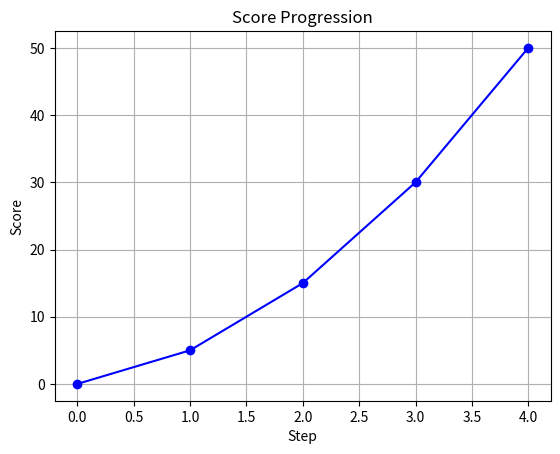

Write the Python code that produced this figure.
import matplotlib.pyplot as plt

score = 0

def increase_score(current_score, increment=1):
    return current_score + increment

increments = [5, 10, 15, 20]  # Example increments
scores = [score]  # List to track scores over time

for inc in increments:
    score = increase_score(score, inc)
    scores.append(score)

print(f"Final Score: {score}")

plt.plot(range(len(scores)), scores, marker='o', linestyle='-', color='b')
plt.title("Score Progression")
plt.xlabel("Step")
plt.ylabel("Score")
plt.grid()
plt.show()



